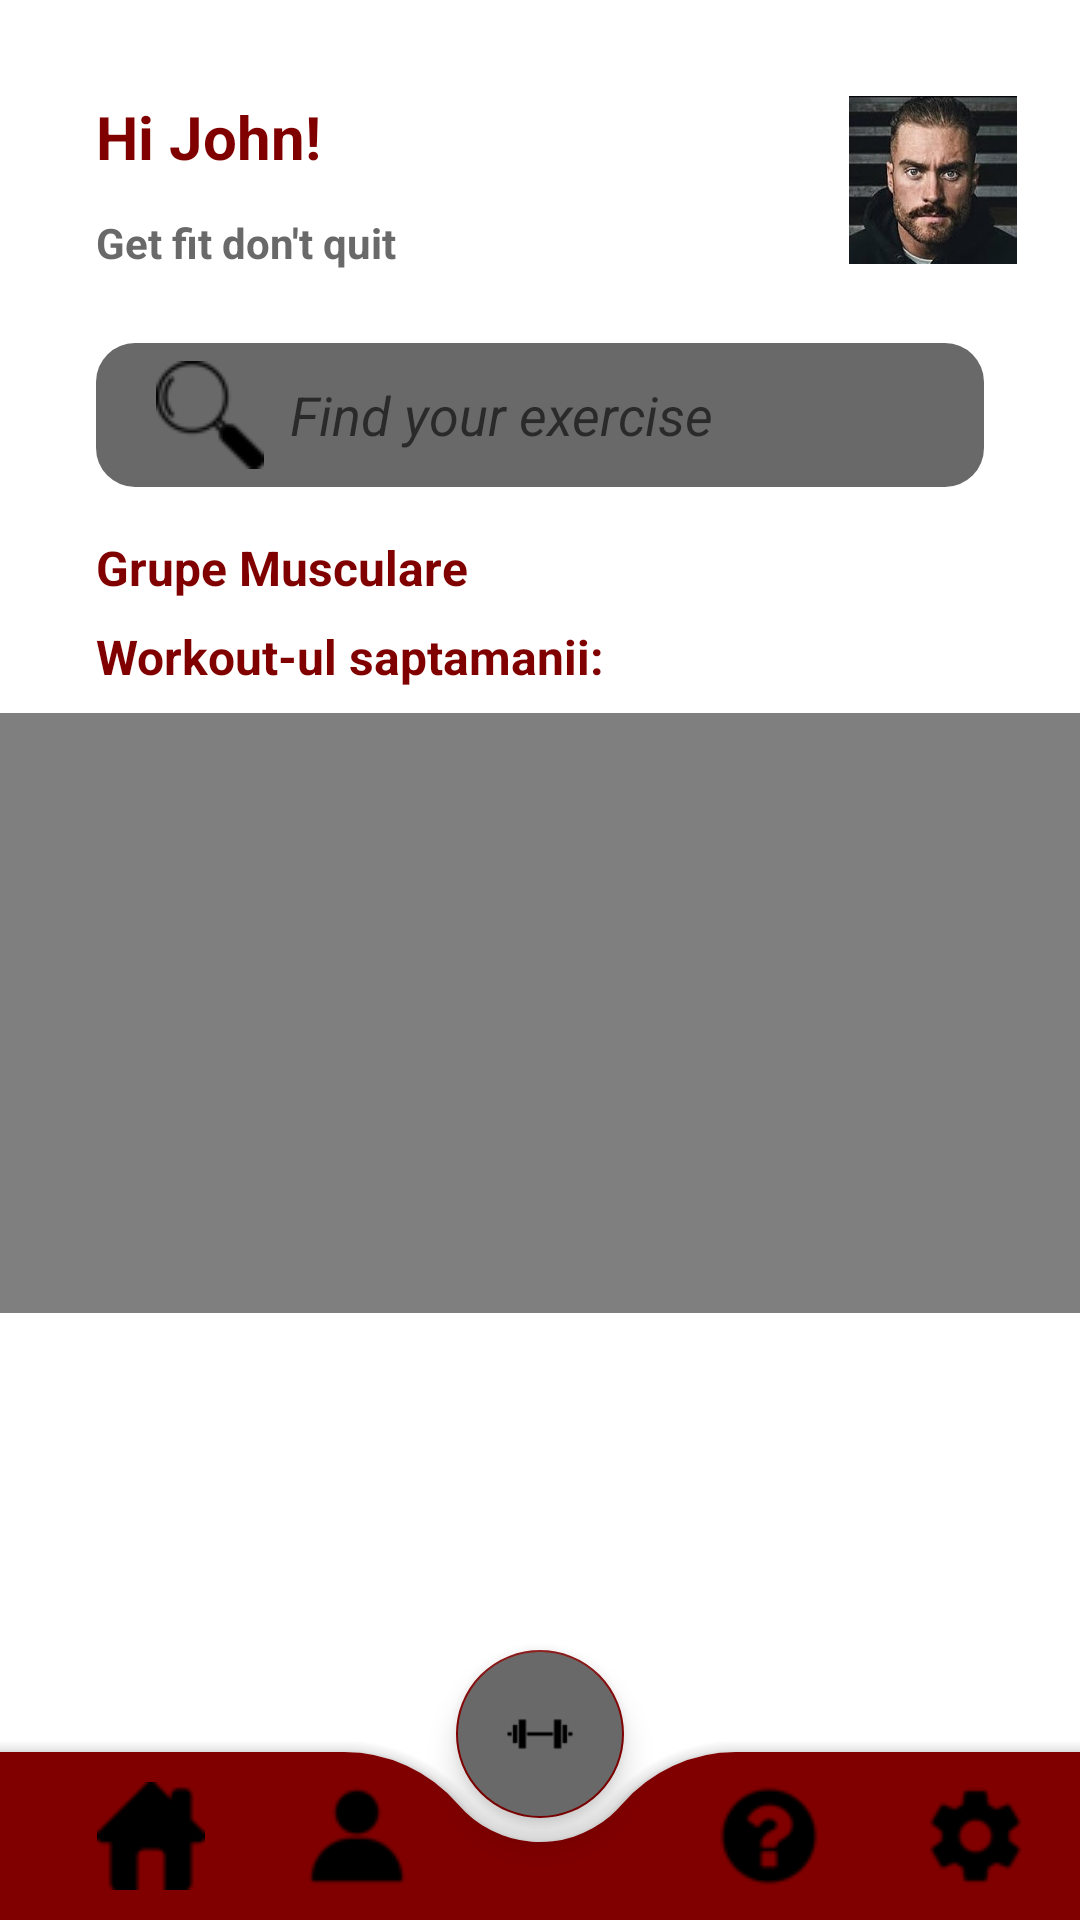

Write the Android layout XML for this screen, with the resource values it uses.
<!-- AndroidManifest.xml: application theme Theme.Nume -->
<!-- res/layout/activity_main.xml -->
<?xml version="1.0" encoding="utf-8"?>
<androidx.constraintlayout.widget.ConstraintLayout xmlns:android="http://schemas.android.com/apk/res/android"
    xmlns:app="http://schemas.android.com/apk/res-auto"
    xmlns:tools="http://schemas.android.com/tools"
    android:layout_width="match_parent"
    android:layout_height="match_parent"
    tools:context=".MainActivity">

    <ScrollView
        android:id="@+id/scrollview"
        android:layout_width="match_parent"
        android:layout_height="match_parent"
        app:layout_constraintBottom_toBottomOf="parent"
        app:layout_constraintEnd_toEndOf="parent"
        app:layout_constraintHorizontal_bias="0.0"
        app:layout_constraintStart_toStartOf="parent"
        app:layout_constraintTop_toTopOf="parent"
        app:layout_constraintVertical_bias="0.0">

        <LinearLayout
            android:layout_width="match_parent"
            android:layout_height="wrap_content"
            android:orientation="vertical">

            <androidx.constraintlayout.widget.ConstraintLayout
                android:layout_width="match_parent"
                android:layout_height="match_parent">

                <TextView
                    android:id="@+id/textView5"
                    android:layout_width="wrap_content"
                    android:layout_height="wrap_content"
                    android:layout_marginStart="32dp"
                    android:layout_marginTop="32dp"
                    android:text="Hi John!"
                    android:textColor="#800000"
                    android:textSize="20sp"
                    android:textStyle="bold"
                    app:layout_constraintStart_toStartOf="parent"
                    app:layout_constraintTop_toTopOf="parent" />

                <TextView
                    android:id="@+id/textView6"
                    android:layout_width="wrap_content"
                    android:layout_height="wrap_content"
                    android:text="Get fit don't quit"
                    android:textColor="#696969"
                    android:textSize="14sp"
                    android:textStyle="bold"

                    app:layout_constraintBottom_toBottomOf="parent"
                    app:layout_constraintStart_toStartOf="@+id/textView5"
                    app:layout_constraintTop_toBottomOf="@+id/textView5"
                    app:layout_constraintVertical_bias="0.034" />

                <ImageView
                    android:id="@+id/imageView"
                    android:layout_width="98dp"
                    android:layout_height="56dp"
                    android:clickable="true"
                    app:layout_constraintEnd_toEndOf="parent"
                    app:layout_constraintTop_toTopOf="@+id/textView5"
                    app:srcCompat="@drawable/cbum"
                    tools:ignore="MissingConstraints" />

                <EditText
                    android:id="@+id/editTextTextPersonName3"
                    android:layout_width="0dp"
                    android:layout_height="wrap_content"
                    android:layout_marginStart="32dp"
                    android:layout_marginTop="24dp"
                    android:layout_marginEnd="32dp"
                    android:background="@drawable/search_background"
                    android:drawableStart="@drawable/lupa"
                    android:ems="10"
                    android:hint="  Find your exercise"
                    android:inputType="textPersonName"
                    android:minHeight="48dp"
                    android:paddingStart="20dp"
                    android:textStyle="italic"
                    app:layout_constraintEnd_toEndOf="parent"
                    app:layout_constraintHorizontal_bias="0.0"
                    app:layout_constraintStart_toStartOf="parent"
                    app:layout_constraintTop_toBottomOf="@+id/textView6"
                    tools:ignore="MissingConstraints" />

                <TextView
                    android:id="@+id/textView7"
                    android:layout_width="wrap_content"
                    android:layout_height="wrap_content"
                    android:layout_marginStart="32dp"
                    android:layout_marginTop="16dp"
                    android:text="Grupe Musculare"
                    android:textColor="#800000"
                    android:textSize="16sp"
                    android:textStyle="bold"

                    app:layout_constraintStart_toStartOf="parent"
                    app:layout_constraintTop_toBottomOf="@+id/editTextTextPersonName3" />

                <androidx.recyclerview.widget.RecyclerView
                    android:id="@+id/recyclerView"
                    android:layout_width="match_parent"
                    android:layout_height="match_parent"
                    app:layout_constraintBottom_toBottomOf="parent"
                    app:layout_constraintEnd_toEndOf="parent"
                    app:layout_constraintHorizontal_bias="0.0"
                    app:layout_constraintStart_toStartOf="parent"
                    app:layout_constraintTop_toBottomOf="@+id/textView7"
                    app:layout_constraintVertical_bias="0.0">

                </androidx.recyclerview.widget.RecyclerView>

                <TextView
                    android:id="@+id/textView8"
                    android:layout_width="wrap_content"
                    android:layout_height="wrap_content"
                    android:layout_marginTop="8dp"
                    android:text="Workout-ul saptamanii:"
                    android:textColor="#800000"
                    android:textSize="16sp"
                    android:textStyle="bold"
                    app:layout_constraintStart_toStartOf="@+id/textView7"
                    app:layout_constraintTop_toBottomOf="@+id/recyclerView" />

                <VideoView
                    android:id="@+id/videoView"
                    android:layout_width="match_parent"
                    android:layout_height="200dp"
                    android:layout_marginTop="8dp"
                    app:layout_constraintTop_toBottomOf="@id/textView8"
                    app:layout_constraintStart_toStartOf="@+id/textView8"
                    app:layout_constraintEnd_toEndOf="@+id/textView8"
                    app:layout_constraintBottom_toBottomOf="parent" />

            </androidx.constraintlayout.widget.ConstraintLayout>

        </LinearLayout>
    </ScrollView>

    <androidx.coordinatorlayout.widget.CoordinatorLayout
        android:layout_width="match_parent"
        android:layout_height="100dp"
        app:layout_constraintBottom_toBottomOf="@id/scrollview"
        app:layout_constraintEnd_toEndOf="parent"
        app:layout_constraintStart_toStartOf="parent">
        <com.google.android.material.bottomappbar.BottomAppBar
            android:id="@+id/app_bar"
            android:layout_width="match_parent"
            android:layout_height="wrap_content"
            android:backgroundTint="#800000"
            app:fabCradleMargin="8dp"
            app:fabCradleRoundedCornerRadius="50dp"
            app:fabCradleVerticalOffset="6dp"
            android:layout_gravity="bottom">
            <LinearLayout
                android:layout_width="match_parent"
                android:layout_height="match_parent">

                <LinearLayout
                    android:id="@+id/homeButton"
                    android:layout_width="0dp"
                    android:layout_height="match_parent"
                    android:layout_weight="0.2"
                    android:orientation="vertical">

                    <ImageView
                        android:id="@+id/homeView"
                        android:layout_width="match_parent"
                        android:layout_height="wrap_content"
                        android:layout_weight="1"
                        app:srcCompat="@drawable/acasa"
                        android:clickable="true"/>

                </LinearLayout>

                <LinearLayout
                    android:id="@+id/profilButton"
                    android:layout_width="0dp"
                    android:layout_height="match_parent"
                    android:layout_weight="0.2"
                    android:orientation="vertical">

                    <ImageView
                        android:id="@+id/profilView"
                        android:layout_width="match_parent"
                        android:layout_height="wrap_content"
                        android:layout_weight="1"
                        app:srcCompat="@drawable/profil"
                        android:clickable="true"/>

                </LinearLayout>

                <LinearLayout
                    android:id="@+id/treiptButton"
                    android:layout_width="0dp"
                    android:layout_height="match_parent"
                    android:layout_weight="0.2"
                    android:orientation="vertical">

                    <ImageView
                        android:id="@+id/treiptView"
                        android:layout_width="match_parent"
                        android:layout_height="wrap_content"
                        android:layout_weight="1"
                        android:visibility="invisible"
                        app:srcCompat="@drawable/treipt" />

                </LinearLayout>

                <LinearLayout
                    android:id="@+id/contactButton"
                    android:layout_width="0dp"
                    android:layout_height="match_parent"
                    android:layout_weight="0.2"
                    android:orientation="vertical">

                    <ImageView
                        android:id="@+id/contactView"
                        android:layout_width="match_parent"
                        android:layout_height="wrap_content"
                        android:layout_weight="1"
                        app:srcCompat="@drawable/contact" />

                </LinearLayout>

                <LinearLayout
                    android:id="@+id/settingsButton"
                    android:layout_width="0dp"
                    android:layout_height="match_parent"
                    android:layout_weight="0.2"
                    android:orientation="vertical">

                    <ImageView
                        android:id="@+id/settingsView"
                        android:layout_width="match_parent"
                        android:layout_height="wrap_content"
                        android:layout_weight="1"
                        android:clickable="true"
                        app:srcCompat="@drawable/settings" />

                </LinearLayout>
            </LinearLayout>

        </com.google.android.material.bottomappbar.BottomAppBar>

        <com.google.android.material.floatingactionbutton.FloatingActionButton
            android:id="@+id/fabButton"
            android:layout_width="wrap_content"
            android:layout_height="wrap_content"
            android:backgroundTint="#696969"
            android:elevation="3dp"
            android:src="@drawable/flex"
            app:backgroundTint="#800000"
            app:layout_anchor="@id/app_bar" >

        </com.google.android.material.floatingactionbutton.FloatingActionButton>
    </androidx.coordinatorlayout.widget.CoordinatorLayout>
</androidx.constraintlayout.widget.ConstraintLayout>
<!-- resources referenced by this layout -->
<resources>
  <!-- drawable acasa: png bitmap (drawable, 635 bytes) -->
  <!-- drawable cbum: png bitmap (drawable, 38384 bytes) -->
  <!-- drawable contact: png bitmap (drawable, 939 bytes) -->
  <!-- drawable flex: png bitmap (drawable, 783 bytes) -->
  <!-- drawable lupa: png bitmap (drawable, 879 bytes) -->
  <!-- drawable profil: png bitmap (drawable, 774 bytes) -->
  <!-- drawable search_background (drawable) -->
  <?xml version="1.0" encoding="utf-8"?>
  <selector xmlns:android="http://schemas.android.com/apk/res/android">
  <item>
      <shape android:shape="rectangle">
          <solid android:color="#696969"/>
          <corners android:radius="13sp"/>
  
      </shape>
  </item>
  </selector>
  <!-- drawable settings: png bitmap (drawable, 855 bytes) -->
  <!-- drawable treipt: png bitmap (drawable, 675 bytes) -->
  <style name="Theme.Nume" parent="Theme.MaterialComponents.DayNight.NoActionBar">
          
          <item name="colorPrimary">#800000</item>
          <item name="colorPrimaryVariant">#800000</item>
          <item name="colorOnPrimary">@color/white</item>
          
          <item name="colorSecondary">@color/teal_200</item>
          <item name="colorSecondaryVariant">@color/teal_700</item>
          <item name="colorOnSecondary">@color/black</item>
          
          <item name="android:statusBarColor" tools:targetApi="l">?attr/colorPrimaryVariant</item>
          
      </style>
  <!-- not gathered from this repository: default colours our renderer supplied (Android Studio template values) -->
  <color name="teal_200">#FF03DAC5</color>
  <color name="teal_700">#FF018786</color>
  <color name="black">#FF000000</color>
  <color name="white">#FFFFFFFF</color>
</resources>
